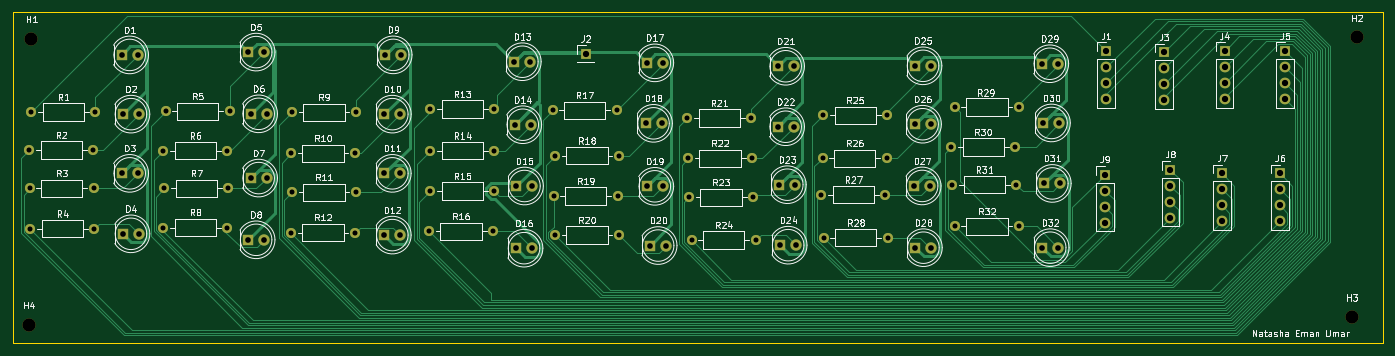
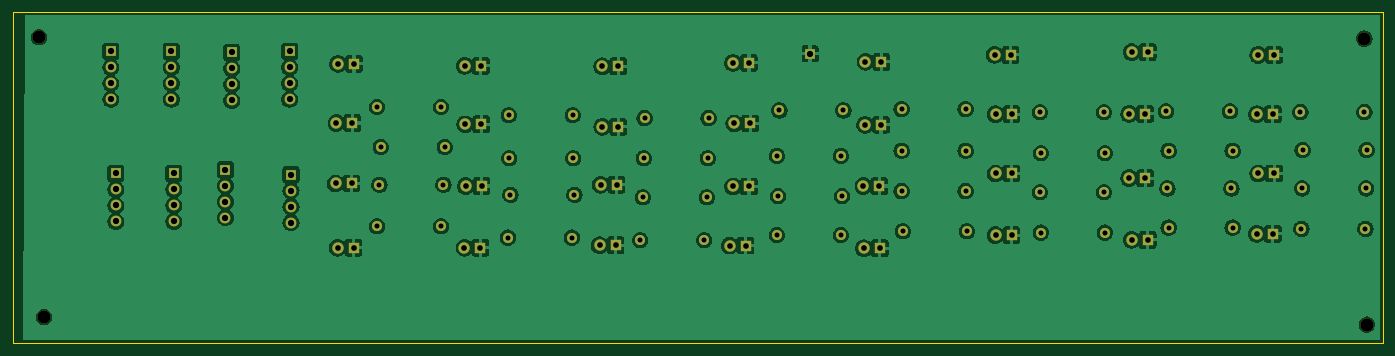
Circuit board: 11 layer files. Board 217.6 x 52.6 mm.
- bottom_copper: USR_LED_Board-B_Cu.gbr (275075 bytes)
- bottom_mask: USR_LED_Board-B_Mask.gbr (6529 bytes)
- paste: USR_LED_Board-B_Paste.gbr (458 bytes)
- bottom_silk: USR_LED_Board-B_Silkscreen.gbr (459 bytes)
- outline: USR_LED_Board-Edge_Cuts.gbr (612 bytes)
- top_copper: USR_LED_Board-F_Cu.gbr (35131 bytes)
- top_mask: USR_LED_Board-F_Mask.gbr (6529 bytes)
- paste: USR_LED_Board-F_Paste.gbr (458 bytes)
- top_silk: USR_LED_Board-F_Silkscreen.gbr (139140 bytes)
- drill: USR_LED_Board-NPTH.drl (380 bytes)
- drill: USR_LED_Board-PTH.drl (2657 bytes)

=== bottom_copper: USR_LED_Board-B_Cu.gbr (275075 bytes, source omitted) ===
=== bottom_mask: USR_LED_Board-B_Mask.gbr (6529 bytes, source omitted) ===
=== paste: USR_LED_Board-B_Paste.gbr ===
%TF.GenerationSoftware,KiCad,Pcbnew,10.0.4*%
%TF.CreationDate,2026-07-15T22:36:43+05:00*%
%TF.ProjectId,USR_LED_Board,5553525f-4c45-4445-9f42-6f6172642e6b,rev?*%
%TF.SameCoordinates,Original*%
%TF.FileFunction,Paste,Bot*%
%TF.FilePolarity,Positive*%
%FSLAX46Y46*%
G04 Gerber Fmt 4.6, Leading zero omitted, Abs format (unit mm)*
G04 Created by KiCad (PCBNEW 10.0.4) date 2026-07-15 22:36:43*
%MOMM*%
%LPD*%
G01*
G04 APERTURE LIST*
G04 APERTURE END LIST*
M02*

=== bottom_silk: USR_LED_Board-B_Silkscreen.gbr ===
%TF.GenerationSoftware,KiCad,Pcbnew,10.0.4*%
%TF.CreationDate,2026-07-15T22:36:43+05:00*%
%TF.ProjectId,USR_LED_Board,5553525f-4c45-4445-9f42-6f6172642e6b,rev?*%
%TF.SameCoordinates,Original*%
%TF.FileFunction,Legend,Bot*%
%TF.FilePolarity,Positive*%
%FSLAX46Y46*%
G04 Gerber Fmt 4.6, Leading zero omitted, Abs format (unit mm)*
G04 Created by KiCad (PCBNEW 10.0.4) date 2026-07-15 22:36:43*
%MOMM*%
%LPD*%
G01*
G04 APERTURE LIST*
G04 APERTURE END LIST*
M02*

=== outline: USR_LED_Board-Edge_Cuts.gbr ===
%TF.GenerationSoftware,KiCad,Pcbnew,10.0.4*%
%TF.CreationDate,2026-07-15T22:36:43+05:00*%
%TF.ProjectId,USR_LED_Board,5553525f-4c45-4445-9f42-6f6172642e6b,rev?*%
%TF.SameCoordinates,Original*%
%TF.FileFunction,Profile,NP*%
%FSLAX46Y46*%
G04 Gerber Fmt 4.6, Leading zero omitted, Abs format (unit mm)*
G04 Created by KiCad (PCBNEW 10.0.4) date 2026-07-15 22:36:43*
%MOMM*%
%LPD*%
G01*
G04 APERTURE LIST*
%TA.AperFunction,Profile*%
%ADD10C,0.050000*%
%TD*%
G04 APERTURE END LIST*
D10*
X31000000Y-62600000D02*
X248600000Y-62600000D01*
X248600000Y-115200000D01*
X31000000Y-115200000D01*
X31000000Y-62600000D01*
M02*

=== top_copper: USR_LED_Board-F_Cu.gbr (35131 bytes, source omitted) ===
=== top_mask: USR_LED_Board-F_Mask.gbr (6529 bytes, source omitted) ===
=== paste: USR_LED_Board-F_Paste.gbr ===
%TF.GenerationSoftware,KiCad,Pcbnew,10.0.4*%
%TF.CreationDate,2026-07-15T22:36:42+05:00*%
%TF.ProjectId,USR_LED_Board,5553525f-4c45-4445-9f42-6f6172642e6b,rev?*%
%TF.SameCoordinates,Original*%
%TF.FileFunction,Paste,Top*%
%TF.FilePolarity,Positive*%
%FSLAX46Y46*%
G04 Gerber Fmt 4.6, Leading zero omitted, Abs format (unit mm)*
G04 Created by KiCad (PCBNEW 10.0.4) date 2026-07-15 22:36:43*
%MOMM*%
%LPD*%
G01*
G04 APERTURE LIST*
G04 APERTURE END LIST*
M02*

=== top_silk: USR_LED_Board-F_Silkscreen.gbr (139140 bytes, source omitted) ===
=== drill: USR_LED_Board-NPTH.drl ===
M48
; DRILL file KiCad 10.0.4 date 2026-07-15T22:36:49
; FORMAT={-:-/ absolute / metric / decimal}
; #@! TF.CreationDate,2026-07-15T22:36:49+05:00
; #@! TF.GenerationSoftware,Kicad,Pcbnew,10.0.4
; #@! TF.FileFunction,NonPlated,1,2,NPTH
FMAT,2
METRIC
; #@! TA.AperFunction,NonPlated,NPTH,ComponentDrill
T1C2.100
%
G90
G05
T1
X33.6Y-112.2
X34.0Y-66.8
X243.6Y-111.0
X244.4Y-66.6
M30

=== drill: USR_LED_Board-PTH.drl ===
M48
; DRILL file KiCad 10.0.4 date 2026-07-15T22:36:49
; FORMAT={-:-/ absolute / metric / decimal}
; #@! TF.CreationDate,2026-07-15T22:36:49+05:00
; #@! TF.GenerationSoftware,Kicad,Pcbnew,10.0.4
; #@! TF.FileFunction,Plated,1,2,PTH
FMAT,2
METRIC
; #@! TA.AperFunction,Plated,PTH,ComponentDrill
T1C0.800
; #@! TA.AperFunction,Plated,PTH,ComponentDrill
T2C0.900
; #@! TA.AperFunction,Plated,PTH,ComponentDrill
T3C1.000
%
G90
G05
T1
X33.64Y-84.5
X33.72Y-90.6
X33.84Y-97.0
X34.0Y-78.45
X43.8Y-84.5
X43.88Y-90.6
X44.0Y-97.0
X44.16Y-78.45
X54.92Y-84.6
X54.92Y-96.8
X55.12Y-90.6
X55.32Y-78.35
X65.08Y-84.6
X65.08Y-96.8
X65.28Y-90.6
X65.48Y-78.35
X75.2Y-85.0
X75.2Y-97.6
X75.36Y-78.5
X75.36Y-91.2
X85.36Y-85.0
X85.36Y-97.6
X85.52Y-78.5
X85.52Y-91.2
X97.12Y-97.4
X97.32Y-78.0
X97.32Y-84.6
X97.32Y-91.0
X107.28Y-97.4
X107.48Y-78.0
X107.48Y-84.6
X107.48Y-91.0
X116.72Y-78.2
X116.92Y-91.8
X117.12Y-85.4
X117.12Y-98.0
X126.88Y-78.2
X127.08Y-91.8
X127.28Y-85.4
X127.28Y-98.0
X138.12Y-79.4
X138.24Y-85.8
X138.4Y-92.0
X138.8Y-98.8
X148.28Y-79.4
X148.4Y-85.8
X148.56Y-92.0
X148.96Y-98.8
X159.4Y-91.6
X159.6Y-85.8
X159.68Y-78.97
X159.8Y-98.4
X169.56Y-91.6
X169.76Y-85.8
X169.84Y-78.97
X169.96Y-98.4
X180.0Y-84.0
X180.2Y-90.0
X180.6Y-77.65
X180.6Y-96.6
X190.16Y-84.0
X190.36Y-90.0
X190.76Y-77.65
X190.76Y-96.6
T2
X48.325Y-69.4
X48.33Y-88.2
X48.525Y-78.8
X48.53Y-97.8
X50.865Y-69.4
X50.87Y-88.2
X51.065Y-78.8
X51.07Y-97.8
X68.4Y-68.95
X68.4Y-98.75
X68.8Y-78.75
X68.8Y-88.95
X70.94Y-68.95
X70.94Y-98.75
X71.34Y-78.75
X71.34Y-88.95
X90.02Y-78.8
X90.02Y-88.2
X90.02Y-98.0
X90.16Y-69.39
X92.56Y-78.8
X92.56Y-88.2
X92.56Y-98.0
X92.7Y-69.39
X110.66Y-70.48
X110.73Y-80.48
X110.93Y-100.08
X111.0Y-90.21
X113.2Y-70.48
X113.27Y-80.48
X113.47Y-100.08
X113.54Y-90.21
X131.485Y-80.26
X131.69Y-70.66
X131.69Y-90.26
X132.22Y-99.66
X134.025Y-80.26
X134.23Y-70.66
X134.23Y-90.26
X134.76Y-99.66
X152.46Y-71.2
X152.46Y-80.8
X152.72Y-90.0
X152.86Y-99.6
X155.0Y-71.2
X155.0Y-80.8
X155.26Y-90.0
X155.4Y-99.6
X174.13Y-90.2
X174.2Y-80.4
X174.27Y-71.13
X174.33Y-100.0
X176.67Y-90.2
X176.74Y-80.4
X176.81Y-71.13
X176.87Y-100.0
X194.395Y-70.8
X194.46Y-100.0
X194.66Y-80.2
X194.795Y-89.8
X196.935Y-70.8
X197.0Y-100.0
X197.2Y-80.2
X197.335Y-89.8
T3
X122.0Y-69.2
X204.4Y-88.4
X204.4Y-90.94
X204.4Y-93.48
X204.4Y-96.02
X204.6Y-68.8
X204.6Y-71.34
X204.6Y-73.88
X204.6Y-76.42
X213.8Y-69.0
X213.8Y-71.54
X213.8Y-74.08
X213.8Y-76.62
X214.8Y-87.6
X214.8Y-90.14
X214.8Y-92.68
X214.8Y-95.22
X223.0Y-88.2
X223.0Y-90.74
X223.0Y-93.28
X223.0Y-95.82
X223.4Y-68.8
X223.4Y-71.34
X223.4Y-73.88
X223.4Y-76.42
X232.2Y-88.2
X232.2Y-90.74
X232.2Y-93.28
X232.2Y-95.82
X233.0Y-68.8
X233.0Y-71.34
X233.0Y-73.88
X233.0Y-76.42
M30
